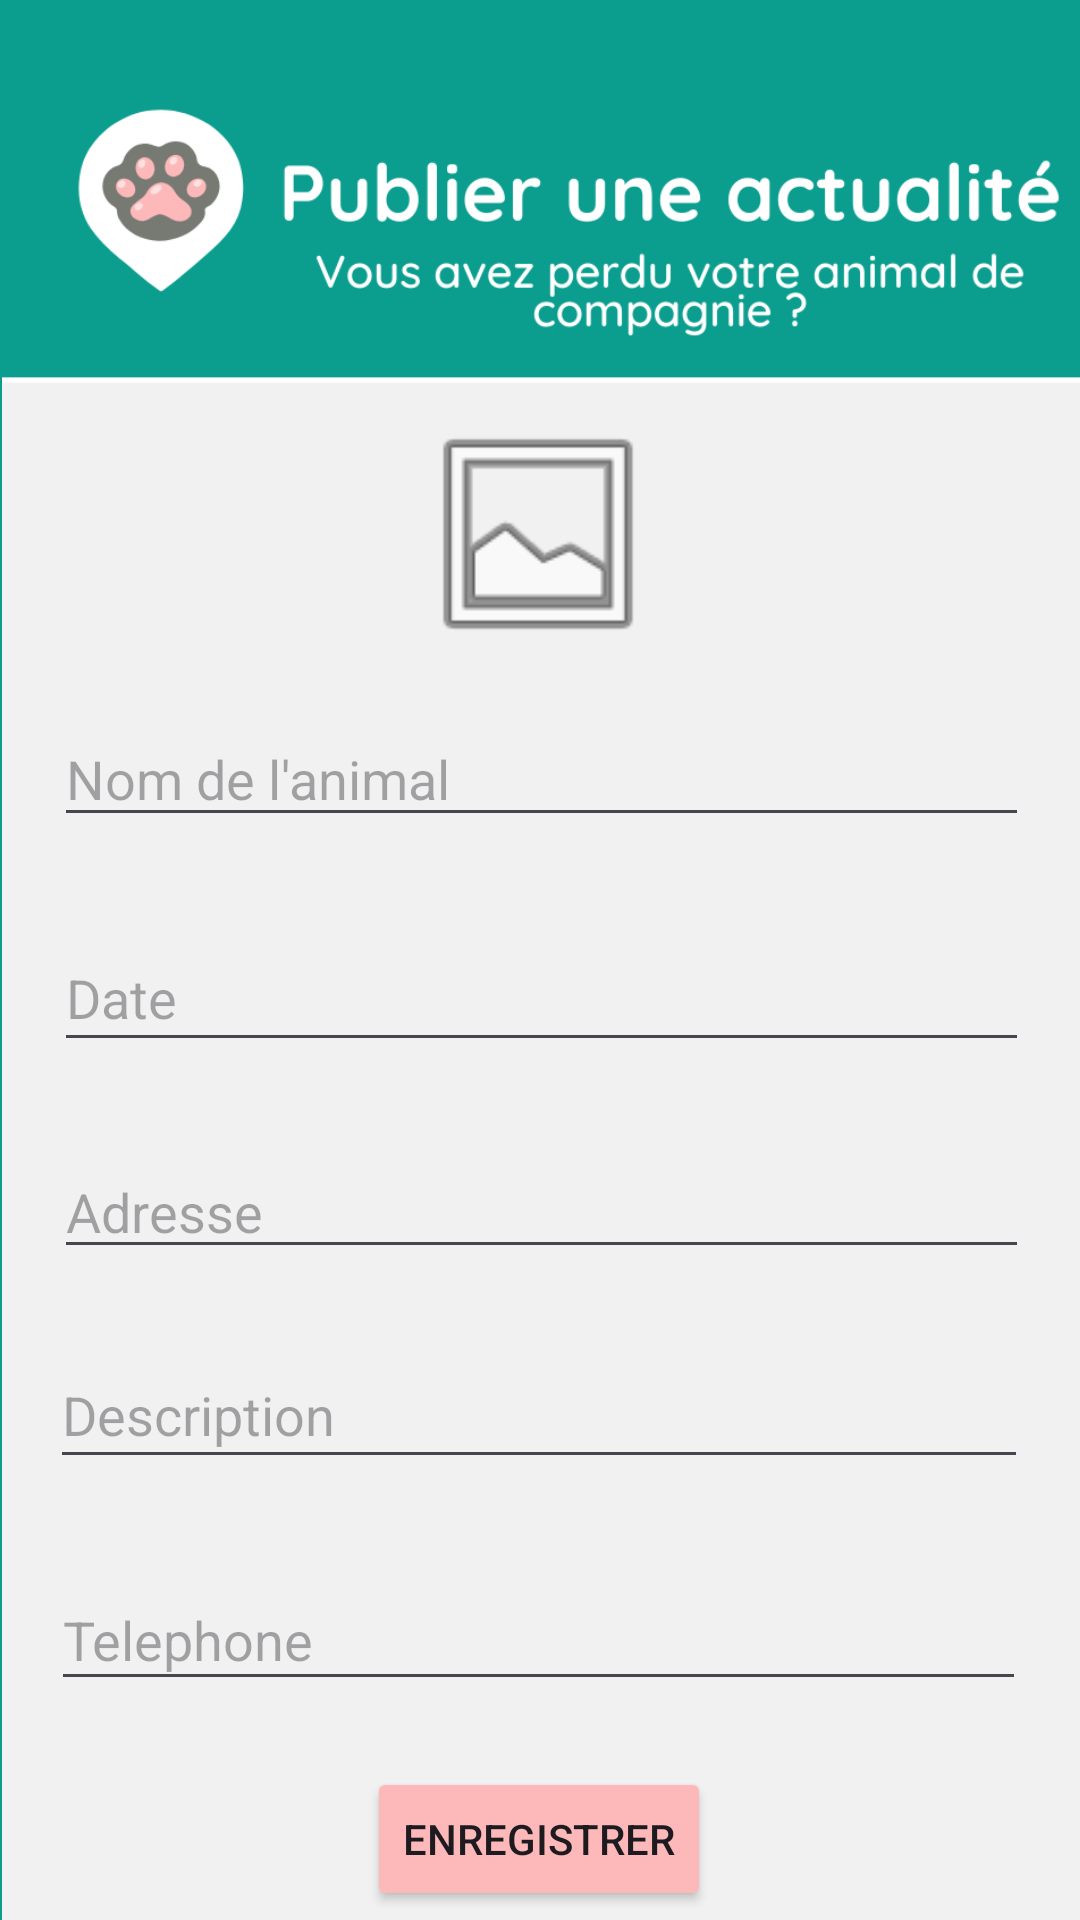

Layout XML and referenced resources for this Android screen:
<!-- AndroidManifest.xml: application theme Theme.DoctiPets_V2 -->
<!-- res/layout/fragment_ajout.xml -->
<androidx.constraintlayout.widget.ConstraintLayout xmlns:android="http://schemas.android.com/apk/res/android"
    xmlns:app="http://schemas.android.com/apk/res-auto"
    xmlns:tools="http://schemas.android.com/tools"
    android:id="@+id/linearLayout"
    android:layout_width="match_parent"
    android:layout_height="match_parent"
    android:background="@color/turquoise"
    tools:context=".AjoutFragment">

    <ImageView
        android:id="@+id/ajout_background"
        android:layout_width="410dp"
        android:layout_height="641dp"
        android:layout_marginTop="29dp"
        android:layout_marginBottom="112dp"
        android:src="@drawable/ajout_background"
        app:layout_constraintBottom_toBottomOf="parent"
        app:layout_constraintEnd_toEndOf="parent"
        app:layout_constraintHorizontal_bias="0.0"
        app:layout_constraintStart_toStartOf="parent"
        app:layout_constraintTop_toTopOf="parent"
        app:layout_constraintVertical_bias="0.078"
        tools:ignore="ExtraText,MissingConstraints" />

    <ImageView
        android:id="@+id/PhotoAnimal"
        android:layout_width="88dp"
        android:layout_height="84dp"
        android:layout_marginTop="84dp"
        android:layout_marginBottom="17dp"
        android:src="@android:drawable/ic_menu_gallery"
        app:layout_constraintBottom_toTopOf="@+id/NomAnimal"
        app:layout_constraintEnd_toEndOf="parent"
        app:layout_constraintHorizontal_bias="0.498"
        app:layout_constraintStart_toStartOf="parent"
        app:layout_constraintTop_toTopOf="parent"
        app:layout_constraintVertical_bias="1.0" />

    <EditText
        android:id="@+id/NomAnimal"
        android:layout_width="325dp"
        android:layout_height="42dp"
        android:layout_marginBottom="29dp"
        android:hint="Nom de l'animal"
        app:layout_constraintBottom_toTopOf="@+id/Date"
        app:layout_constraintEnd_toEndOf="parent"
        app:layout_constraintHorizontal_bias="0.511"
        app:layout_constraintStart_toStartOf="parent"
        app:layout_constraintTop_toTopOf="parent"
        app:layout_constraintVertical_bias="1.0" />

    <EditText
        android:id="@+id/Date"
        android:layout_width="325dp"
        android:layout_height="46dp"
        android:layout_marginBottom="28dp"
        android:hint="Date"
        app:layout_constraintBottom_toTopOf="@+id/Adresse"
        app:layout_constraintEnd_toEndOf="parent"
        app:layout_constraintHorizontal_bias="0.511"
        app:layout_constraintStart_toStartOf="parent"
        app:layout_constraintTop_toTopOf="parent"
        app:layout_constraintVertical_bias="1.0" />

    <EditText
        android:id="@+id/Drescription"
        android:layout_width="326dp"
        android:layout_height="46dp"
        android:layout_marginBottom="30dp"
        android:hint="Description"
        app:layout_constraintBottom_toTopOf="@+id/Telephone"
        app:layout_constraintEnd_toEndOf="parent"
        app:layout_constraintHorizontal_bias="0.494"
        app:layout_constraintStart_toStartOf="parent"
        app:layout_constraintTop_toTopOf="parent"
        app:layout_constraintVertical_bias="1.0" />

    <EditText
        android:id="@+id/Telephone"
        android:layout_width="325dp"
        android:layout_height="44dp"
        android:layout_marginBottom="22dp"
        android:hint="Telephone"
        app:layout_constraintBottom_toTopOf="@+id/btnAjouter"
        app:layout_constraintEnd_toEndOf="parent"
        app:layout_constraintHorizontal_bias="0.488"
        app:layout_constraintStart_toStartOf="parent"
        app:layout_constraintTop_toTopOf="parent"
        app:layout_constraintVertical_bias="1.0" />

    <EditText
        android:id="@+id/Adresse"
        android:layout_width="325dp"
        android:layout_height="41dp"
        android:layout_marginBottom="24dp"
        android:hint="Adresse"
        app:layout_constraintBottom_toTopOf="@+id/Drescription"
        app:layout_constraintEnd_toEndOf="parent"
        app:layout_constraintHorizontal_bias="0.511"
        app:layout_constraintStart_toStartOf="parent"
        app:layout_constraintTop_toTopOf="parent"
        app:layout_constraintVertical_bias="1.0" />

    <Button
        android:id="@+id/btnAjouter"
        android:layout_width="wrap_content"
        android:layout_height="wrap_content"
        android:layout_marginBottom="22dp"
        android:backgroundTint="@color/Rose"
        android:text="Enregistrer"
        app:layout_constraintBottom_toBottomOf="@+id/ajout_background"
        app:layout_constraintEnd_toEndOf="parent"
        app:layout_constraintHorizontal_bias="0.498"
        app:layout_constraintStart_toStartOf="parent"
        app:layout_constraintTop_toTopOf="parent"
        app:layout_constraintVertical_bias="1.0" />

</androidx.constraintlayout.widget.ConstraintLayout>
<!-- resources referenced by this layout -->
<resources>
  <color name="Rose">#FDB9B9</color>
  <color name="turquoise">#0B9E8F</color>
  <!-- drawable ajout_background: png bitmap (drawable, 52114 bytes) -->
  <style name="Theme.DoctiPets_V2" parent="Base.Theme.DoctiPets_V2" />
  <style name="Base.Theme.DoctiPets_V2" parent="Theme.Material3.DayNight.NoActionBar">
          
          
      </style>
</resources>
